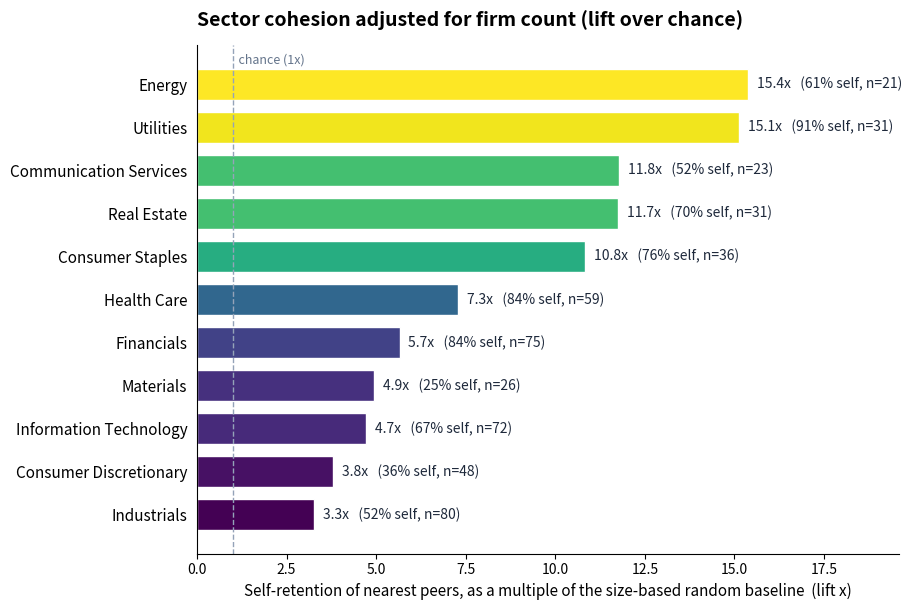

The script that saved this image:
import matplotlib; matplotlib.use("Agg")
import matplotlib.pyplot as plt
import numpy as np

counts={'Utilities':31,'Health Care':59,'Financials':75,'Consumer Staples':36,'Real Estate':31,
'Information Technology':72,'Energy':21,'Communication Services':23,'Industrials':80,
'Consumer Discretionary':48,'Materials':26}
porosity={'Utilities':9.4,'Health Care':15.6,'Financials':16.5,'Consumer Staples':24.4,'Real Estate':29.7,
'Information Technology':33.2,'Energy':38.6,'Communication Services':48.3,'Industrials':48.4,
'Consumer Discretionary':64.4,'Materials':75.4}
N=502
rows=[]
for s in counts:
    obs=100-porosity[s]; chance=100*(counts[s]-1)/(N-1); rows.append((s,counts[s],obs,obs/chance))
rows.sort(key=lambda r:r[3])  # ascending so highest lift on top in barh

labels=[r[0] for r in rows]; lifts=[r[3] for r in rows]; intra=[r[2] for r in rows]; ns=[r[1] for r in rows]
y=np.arange(len(rows))
norm=plt.Normalize(min(lifts),max(lifts))
colors=plt.cm.viridis(norm(lifts))

fig,ax=plt.subplots(figsize=(9.2,6.2))
ax.barh(y,lifts,color=colors,edgecolor="white",height=0.72)
for i,(l,iv,n) in enumerate(zip(lifts,intra,ns)):
    ax.text(l+0.25,i,f"{l:.1f}x   ({iv:.0f}% self, n={n})",va="center",fontsize=10,color="#1E293B")
ax.set_yticks(y); ax.set_yticklabels(labels,fontsize=11)
ax.set_xlim(0,max(lifts)+4.2)
ax.set_xlabel("Self-retention of nearest peers, as a multiple of the size-based random baseline  (lift x)",fontsize=11)
ax.set_title("Sector cohesion adjusted for firm count (lift over chance)",
             fontsize=14,fontweight="bold",loc="left",pad=14)
ax.axvline(1.0,color="#94A3B8",linestyle="--",linewidth=1)
ax.text(1.0,len(rows)-0.3,"  chance (1x)",fontsize=9,color="#64748B",va="top")
for sp in ["top","right"]: ax.spines[sp].set_visible(False)
ax.tick_params(left=False)
plt.tight_layout(); plt.savefig("fig4_cohesion_lift.png",dpi=150); plt.close()
print("saved fig4_cohesion_lift.png")
